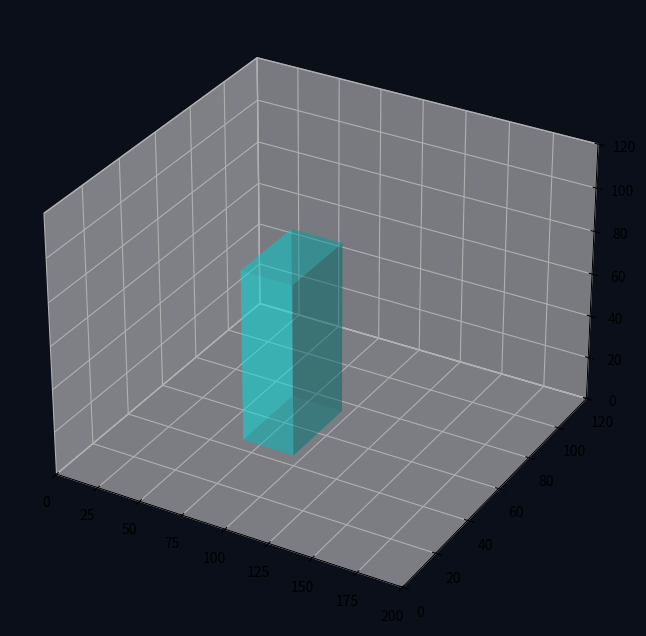

Write the Python code that produced this figure.
import numpy as np
import matplotlib.pyplot as plt
import matplotlib.animation as animation
from scipy.ndimage import gaussian_filter
from scipy.interpolate import RegularGridInterpolator

# -------------------------------
# DOMAIN
# -------------------------------
Lx, Ly, Lz = 200, 120, 120
Nx, Ny, Nz = 60, 40, 40

x = np.linspace(0, Lx, Nx)
y = np.linspace(0, Ly, Ny)
z = np.linspace(0, Lz, Nz)

X, Y, Z = np.meshgrid(x, y, z, indexing='ij')

# -------------------------------
# BUILDING (simple cuboid)
# -------------------------------
cx, cy = Lx * 0.4, Ly * 0.5
bx, by, bz = 15, 15, 80

building = ((X > cx-bx) & (X < cx+bx) &
            (Y > cy-by) & (Y < cy+by) &
            (Z < bz))

# -------------------------------
# FLOW FIELD (improved analytic RANS-style)
# -------------------------------
U_ref = 10.0

U = np.ones_like(X) * U_ref
V = np.zeros_like(U)
W = np.zeros_like(U)

# Wake + curvature effects
wake = np.exp(-((X-(cx+bx))**2)/800 - ((Y-cy)**2)/400 - ((Z-40)**2)/900)
U -= 5 * wake
W += 2 * wake

# Side flow
side = np.exp(-((Y-(cy+by))**2)/200) + np.exp(-((Y-(cy-by))**2)/200)
V += 2 * side

# Smooth field
U = gaussian_filter(U, 1.2)
V = gaussian_filter(V, 1.2)
W = gaussian_filter(W, 1.2)

U[building] = 0
V[building] = 0
W[building] = 0

Umag = np.sqrt(U**2 + V**2 + W**2)
Umag = np.clip(Umag, 0, 2*U_ref)

# -------------------------------
# TURBULENCE (k-epsilon approx)
# -------------------------------
k_field = 0.05 * Umag**2
eps_field = 0.1 * k_field

k_field = np.clip(k_field, 1e-6, 20)
eps_field = np.clip(eps_field, 1e-6, 50)

# -------------------------------
# INTERPOLATORS
# -------------------------------
interp_U = RegularGridInterpolator((x,y,z), U, bounds_error=False, fill_value=0)
interp_V = RegularGridInterpolator((x,y,z), V, bounds_error=False, fill_value=0)
interp_W = RegularGridInterpolator((x,y,z), W, bounds_error=False, fill_value=0)

def get_vel(p):
    u = interp_U(p)
    v = interp_V(p)
    w = interp_W(p)
    return np.column_stack([u,v,w])

# -------------------------------
# RK4 PARTICLE INTEGRATION
# -------------------------------
def rk4(p, dt):
    k1 = get_vel(p)
    k2 = get_vel(p + 0.5*dt*k1)
    k3 = get_vel(p + 0.5*dt*k2)
    k4 = get_vel(p + dt*k3)
    return p + (dt/6)*(k1 + 2*k2 + 2*k3 + k4)

# -------------------------------
# PARTICLES
# -------------------------------
N = 150
px = np.random.uniform(0, 5, N)
py = np.random.uniform(10, Ly-10, N)
pz = np.random.uniform(5, Lz-10, N)

trail_len = 12
trail_x = np.full((N, trail_len), np.nan)
trail_y = np.full((N, trail_len), np.nan)
trail_z = np.full((N, trail_len), np.nan)

# -------------------------------
# FIGURE
# -------------------------------
fig = plt.figure(figsize=(14,8))
ax = fig.add_subplot(111, projection='3d')

ax.set_facecolor('#0a0f1a')
fig.patch.set_facecolor('#0a0f1a')

# Building
ax.bar3d(cx-bx, cy-by, 0, 2*bx, 2*by, bz,
         color='cyan', alpha=0.3)

sc = ax.scatter([],[],[], c=[], cmap='jet', s=10)

lines = []
for _ in range(N):
    l, = ax.plot([],[],[], color='white', alpha=0.2)
    lines.append(l)

ax.set_xlim(0,Lx)
ax.set_ylim(0,Ly)
ax.set_zlim(0,Lz)

# -------------------------------
# ANIMATION
# -------------------------------
def update(frame):
    global px, py, pz
    global trail_x, trail_y, trail_z

    pts = np.column_stack([px,py,pz])

    # RK4 + substeps
    for _ in range(4):
        pts = rk4(pts, 0.5)

    px, py, pz = pts[:,0], pts[:,1], pts[:,2]

    # reset particles
    mask = (px>Lx)|(py<0)|(py>Ly)|(pz<0)|(pz>Lz)
    px[mask] = np.random.uniform(0,5,np.sum(mask))
    py[mask] = np.random.uniform(10,Ly-10,np.sum(mask))
    pz[mask] = np.random.uniform(5,Lz-10,np.sum(mask))

    # update trails
    trail_x = np.roll(trail_x,1,axis=1)
    trail_y = np.roll(trail_y,1,axis=1)
    trail_z = np.roll(trail_z,1,axis=1)

    trail_x[:,0] = px
    trail_y[:,0] = py
    trail_z[:,0] = pz

    # smooth trails
    trail_x[:] = gaussian_filter(trail_x,0.7)
    trail_y[:] = gaussian_filter(trail_y,0.7)
    trail_z[:] = gaussian_filter(trail_z,0.7)

    # velocity coloring
    vel = get_vel(pts)
    speed = np.linalg.norm(vel,axis=1)

    sc._offsets3d = (px,py,pz)
    sc.set_array(speed)
    sc.set_sizes(10 + 30*(speed/U_ref))

    # update lines
    for i,l in enumerate(lines):
        l.set_data(trail_x[i], trail_y[i])
        l.set_3d_properties(trail_z[i])

    ax.view_init(elev=25, azim=frame*0.4)

    return [sc] + lines

ani = animation.FuncAnimation(fig, update, interval=40)

plt.show()
